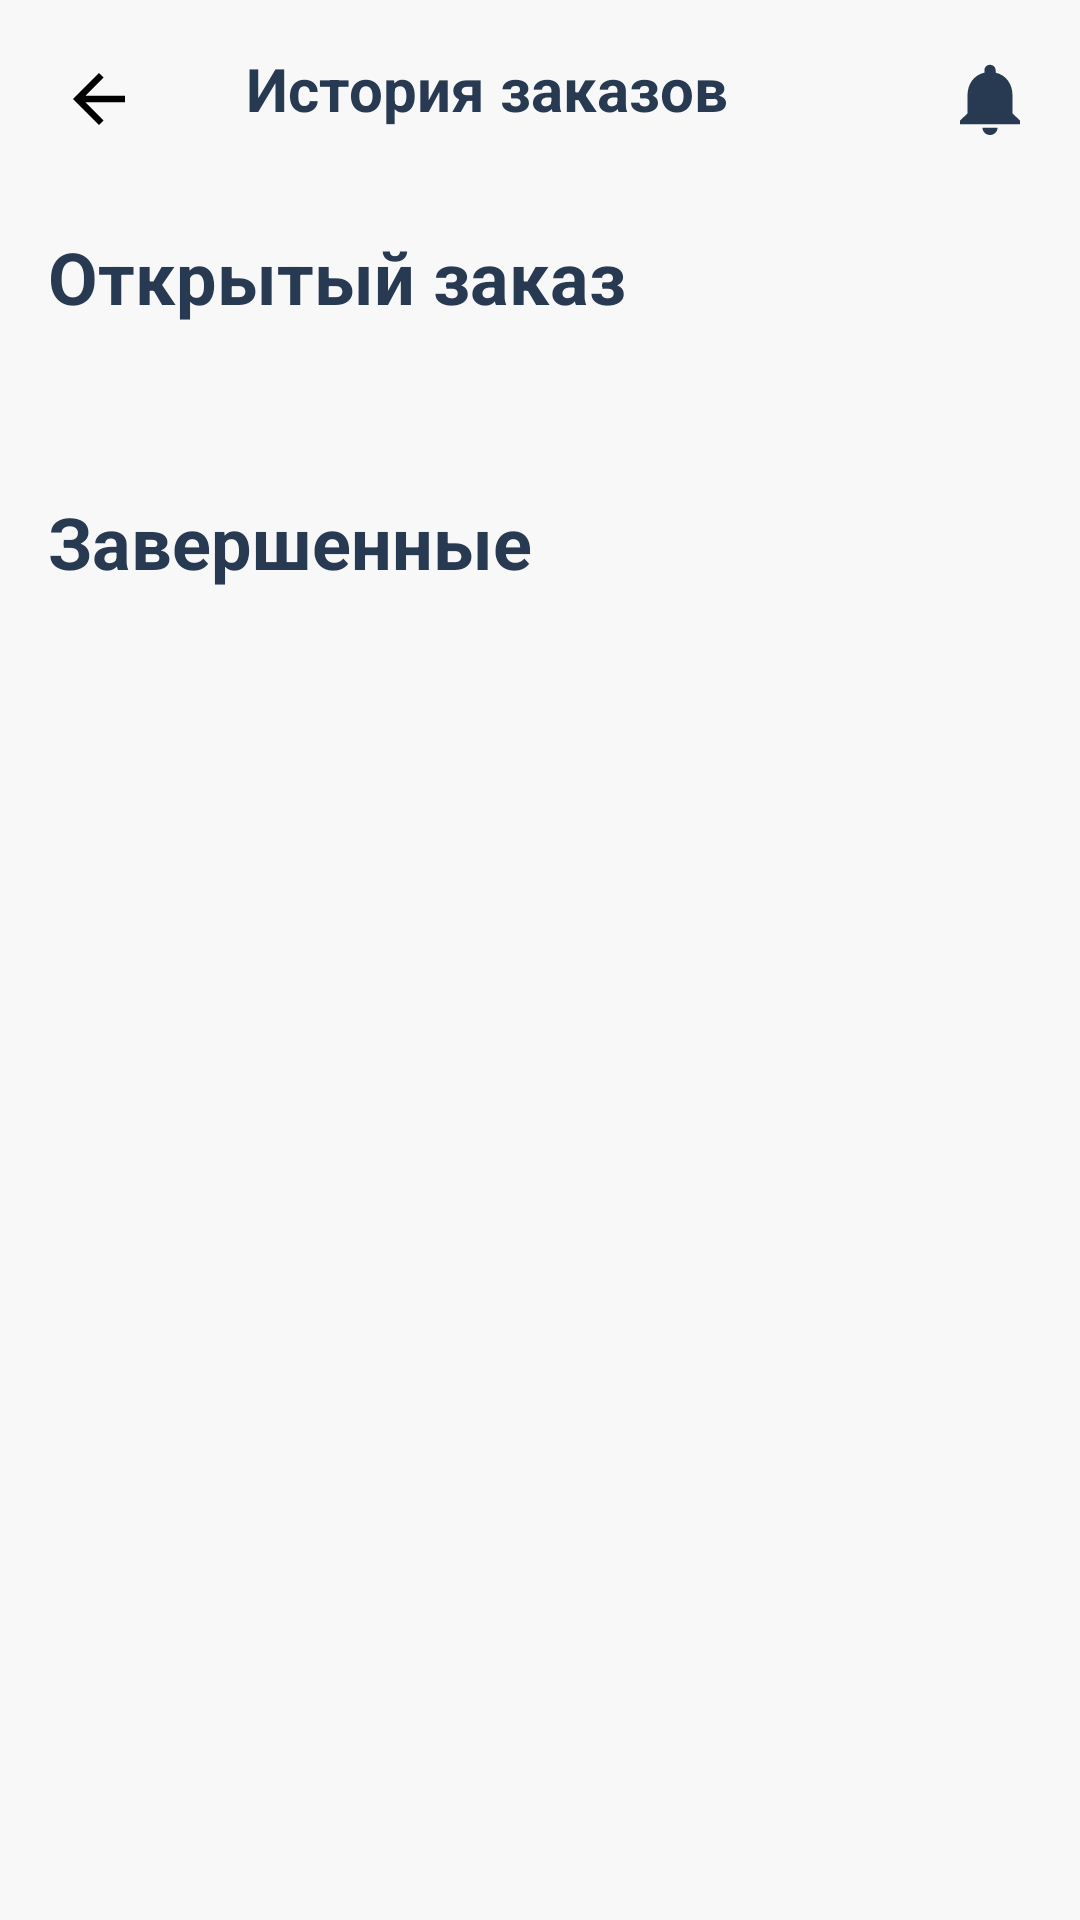

Reconstruct the res/layout file that produces this screen, plus the resources it refers to.
<!-- AndroidManifest.xml: application theme Theme.Neocafe -->
<!-- res/layout/fragment_history_of_orders.xml -->
<?xml version="1.0" encoding="utf-8"?>
<LinearLayout xmlns:android="http://schemas.android.com/apk/res/android"
    xmlns:tools="http://schemas.android.com/tools"
    android:layout_width="match_parent"
    android:layout_height="match_parent"
    android:orientation="vertical"
    android:background="@color/client_main_background"
    tools:context=".fragments.basket.HistoryOfOrdersFragment">

    <LinearLayout
        android:layout_width="match_parent"
        android:layout_height="wrap_content"
        android:orientation="horizontal">

        <ImageButton
            android:id="@+id/arrowBackBtn"
            android:layout_width="wrap_content"
            android:layout_height="wrap_content"
            android:background="#00000000"
            android:layout_gravity="center_vertical"
            android:layout_margin="20dp"
            android:src="@drawable/arrow_back"/>

        <TextView
            android:layout_width="match_parent"
            android:layout_height="wrap_content"
            android:text="История заказов"
            android:textSize="20sp"
            android:textStyle="bold"
            android:layout_margin="16dp"
            android:layout_weight="1"
            android:textColor="@color/client_main"/>

        <ImageButton
            android:id="@+id/toNotificationsBtn"
            android:layout_width="wrap_content"
            android:layout_height="wrap_content"
            android:background="#00000000"
            android:layout_gravity="center_vertical"
            android:layout_margin="20dp"
            android:src="@drawable/notification_icon"/>

    </LinearLayout>

    <LinearLayout
        android:layout_width="match_parent"
        android:layout_height="match_parent"
        android:layout_marginHorizontal="16dp"
        android:layout_marginVertical="10dp"
        android:orientation="vertical">

        <TextView
            android:id="@+id/actualOrderTxt"
            android:layout_width="wrap_content"
            android:layout_height="wrap_content"
            android:layout_marginBottom="24dp"
            android:text="Открытый заказ"
            android:textSize="24sp"
            android:textStyle="bold"
            android:textColor="@color/client_main"/>

        <androidx.recyclerview.widget.RecyclerView
            android:id="@+id/actualOrdersRv"
            android:layout_width="match_parent"
            android:layout_height="wrap_content"/>

        <TextView
            android:id="@+id/lastOrdersTxt"
            android:layout_width="wrap_content"
            android:layout_height="wrap_content"
            android:layout_marginTop="32dp"
            android:text="Завершенные"
            android:textSize="24sp"
            android:textStyle="bold"
            android:textColor="@color/client_main"/>

        <androidx.recyclerview.widget.RecyclerView
            android:id="@+id/lastOrdersRv"
            android:layout_width="match_parent"
            android:layout_height="match_parent"/>

    </LinearLayout>

</LinearLayout>
<!-- resources referenced by this layout -->
<resources>
  <color name="client_main">#283952</color>
  <color name="client_main_background">#F8F8F8</color>
  <!-- drawable arrow_back (drawable) -->
  <vector xmlns:android="http://schemas.android.com/apk/res/android"
      android:width="26dp"
      android:height="26dp"
      android:viewportWidth="26"
      android:viewportHeight="26">
    <group>
      <clip-path
          android:pathData="M0,0h26v26h-26z"/>
      <path
          android:pathData="M21.667,11.917H8.483L14.538,5.861L13,4.333L4.333,13L13,21.667L14.528,20.139L8.483,14.083H21.667V11.917Z"
          android:fillColor="#FF000000"/>
    </group>
  </vector>
  <!-- drawable notification_icon (drawable) -->
  <vector xmlns:android="http://schemas.android.com/apk/res/android"
      android:width="20dp"
      android:height="24dp"
      android:viewportWidth="16"
      android:viewportHeight="20">
    <path
        android:pathData="M8,20C9.1,20 10,19.1 10,18H6C6,19.1 6.89,20 8,20ZM14,14V9C14,5.93 12.36,3.36 9.5,2.68V2C9.5,1.17 8.83,0.5 8,0.5C7.17,0.5 6.5,1.17 6.5,2V2.68C3.63,3.36 2,5.92 2,9V14L0,16V17H16V16L14,14Z"
        android:fillColor="#283952"
        android:fillType="evenOdd"/>
  </vector>
  <style name="Theme.Neocafe" parent="Base.Theme.Neocafe" />
  <style name="Base.Theme.Neocafe" parent="Theme.Material3.DayNight.NoActionBar">
          <item name="android:statusBarColor">@color/white</item>
          <item name="android:windowLightStatusBar">true</item>
      </style>
  <color name="white">#FFFFFFFF</color>
</resources>
